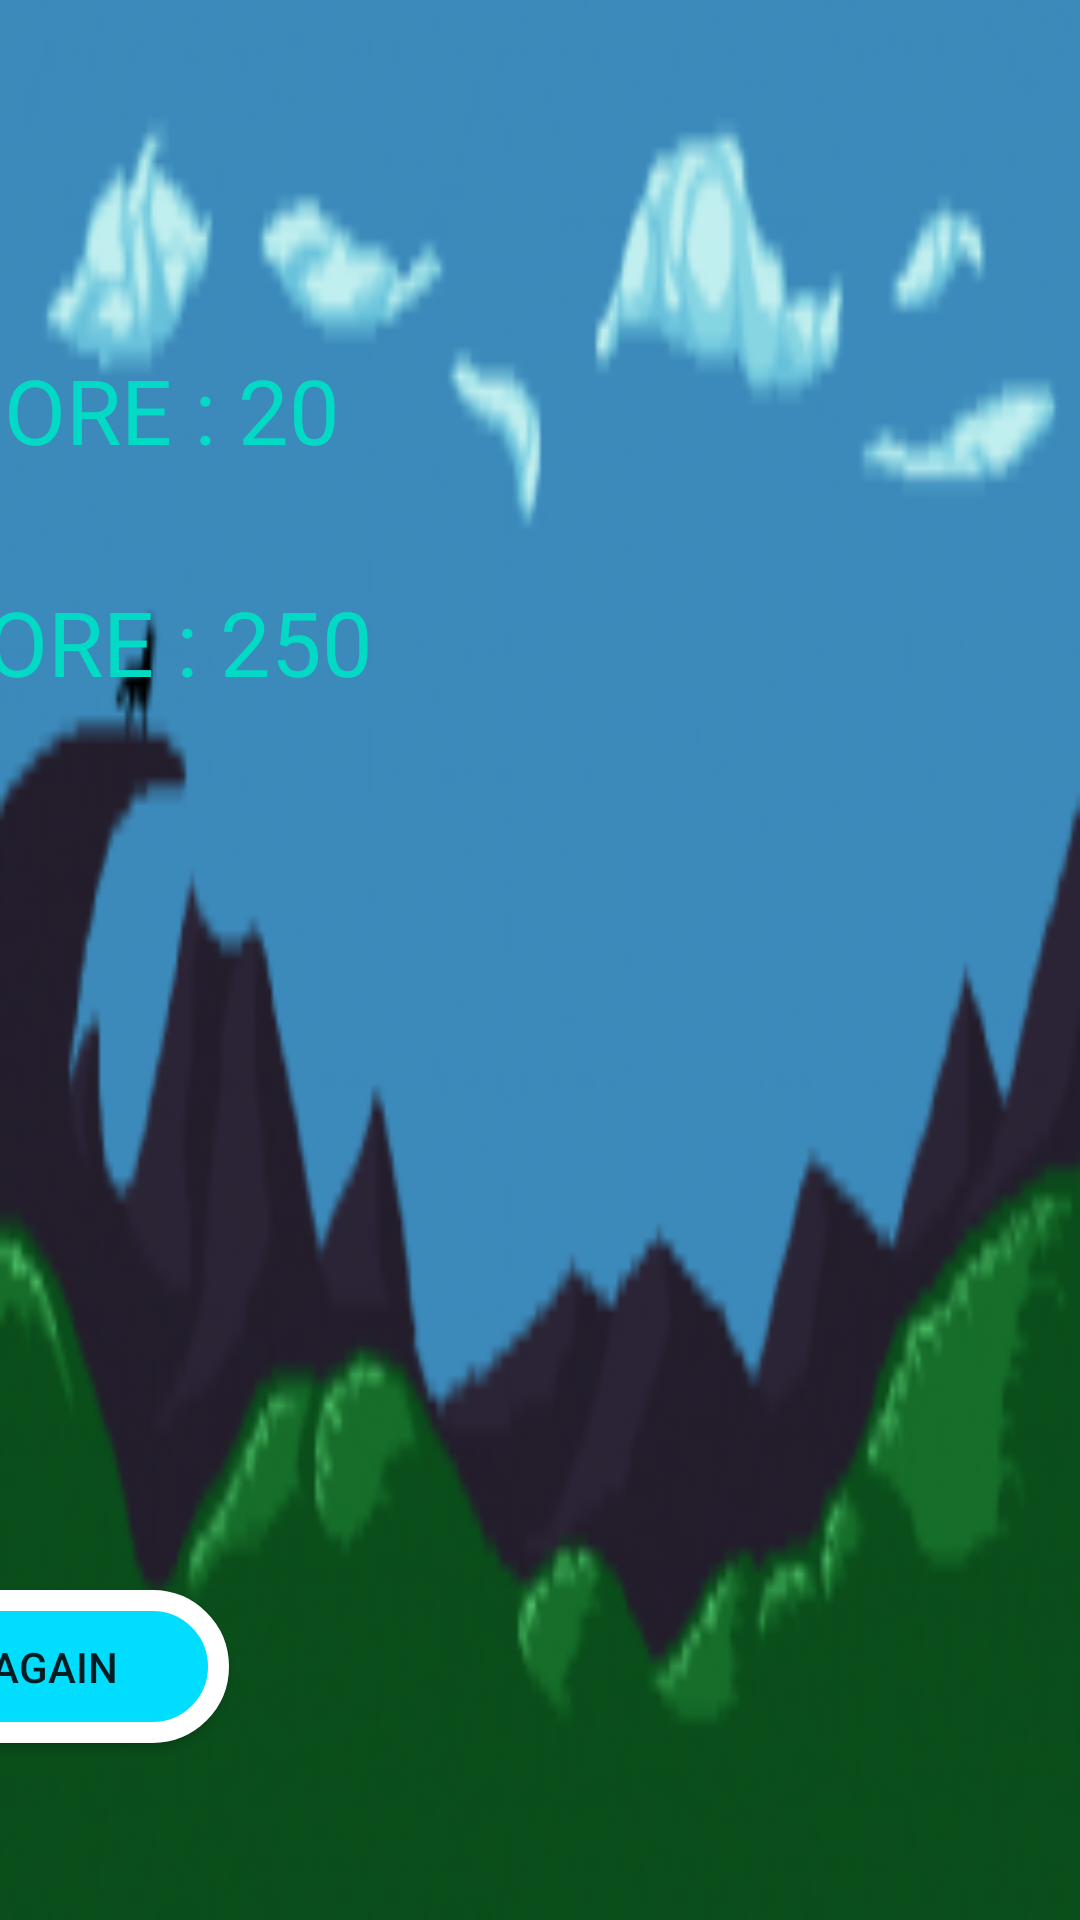

Reconstruct the res/layout file that produces this screen, plus the resources it refers to.
<!-- AndroidManifest.xml: application theme Theme.Project12BirdGame -->
<!-- res/layout/activity_result.xml -->
<?xml version="1.0" encoding="utf-8"?>
<androidx.constraintlayout.widget.ConstraintLayout xmlns:android="http://schemas.android.com/apk/res/android"
    xmlns:app="http://schemas.android.com/apk/res-auto"
    xmlns:tools="http://schemas.android.com/tools"
    android:layout_width="match_parent"
    android:layout_height="match_parent"
    tools:context=".ResultActivity"
    android:background="@drawable/background">

    <TextView
        android:id="@+id/textviewcongo"
        android:layout_width="wrap_content"
        android:layout_height="wrap_content"
        android:layout_marginStart="202dp"
        android:layout_marginTop="40dp"
        android:layout_marginEnd="205dp"
        android:gravity="center"
        android:text="CONGRATULATIONS"
        android:textColor="@color/black"
        android:textSize="30dp"
        app:layout_constraintEnd_toEndOf="parent"
        app:layout_constraintStart_toStartOf="parent"
        app:layout_constraintTop_toTopOf="parent" />

    <TextView
        android:id="@+id/yourscore"
        android:layout_width="wrap_content"
        android:layout_height="wrap_content"
        android:layout_marginTop="36dp"
        android:layout_marginEnd="247dp"
        android:text="YOUR SCORE : 20"
        android:textColor="@color/teal_200"
        android:textSize="30dp"
        app:layout_constraintEnd_toEndOf="parent"
        app:layout_constraintTop_toBottomOf="@+id/textviewcongo" />

    <TextView
        android:id="@+id/highscore"
        android:layout_width="wrap_content"
        android:layout_height="wrap_content"
        android:layout_marginTop="37dp"
        android:layout_marginEnd="236dp"
        android:text="HIGH SCORE : 250"
        android:textColor="@color/teal_200"
        android:textSize="30dp"
        app:layout_constraintEnd_toEndOf="parent"
        app:layout_constraintTop_toBottomOf="@+id/yourscore" />

    <Button
        android:id="@+id/playagain"
        android:layout_width="154dp"
        android:layout_height="51dp"
        android:layout_marginEnd="284dp"
        android:layout_marginBottom="59dp"
        android:text="PLay Again"
        android:background="@drawable/background_btn"
        app:layout_constraintBottom_toBottomOf="parent"
        app:layout_constraintEnd_toEndOf="parent" />
</androidx.constraintlayout.widget.ConstraintLayout>
<!-- resources referenced by this layout -->
<resources>
  <!-- drawable background: png bitmap (drawable-mdpi, 22097 bytes) -->
  <!-- drawable background_btn (drawable) -->
  <?xml version="1.0" encoding="utf-8"?>
  <shape xmlns:android="http://schemas.android.com/apk/res/android">
  
      <stroke android:width="7dp"
          android:color="@android:color/white"/>
      <corners android:radius="50dp"/>
      <solid android:color="@android:color/holo_blue_bright"/>
  </shape>
  <style name="Theme.Project12BirdGame" parent="Theme.MaterialComponents.DayNight.NoActionBar">
          
          <item name="colorPrimary">@color/purple_500</item>
          <item name="colorPrimaryVariant">@color/purple_700</item>
          <item name="colorOnPrimary">@color/white</item>
          
          <item name="colorSecondary">@color/teal_200</item>
          <item name="colorSecondaryVariant">@color/teal_700</item>
          <item name="colorOnSecondary">@color/black</item>
          
          <item name="android:statusBarColor" tools:targetApi="l">?attr/colorPrimaryVariant</item>
          
      </style>
  <!-- not gathered from this repository: default colours our renderer supplied (Android Studio template values) -->
  <color name="purple_500">#FF6200EE</color>
  <color name="purple_700">#FF3700B3</color>
  <color name="teal_200">#FF03DAC5</color>
  <color name="teal_700">#FF018786</color>
  <color name="black">#FF000000</color>
  <color name="white">#FFFFFFFF</color>
</resources>
